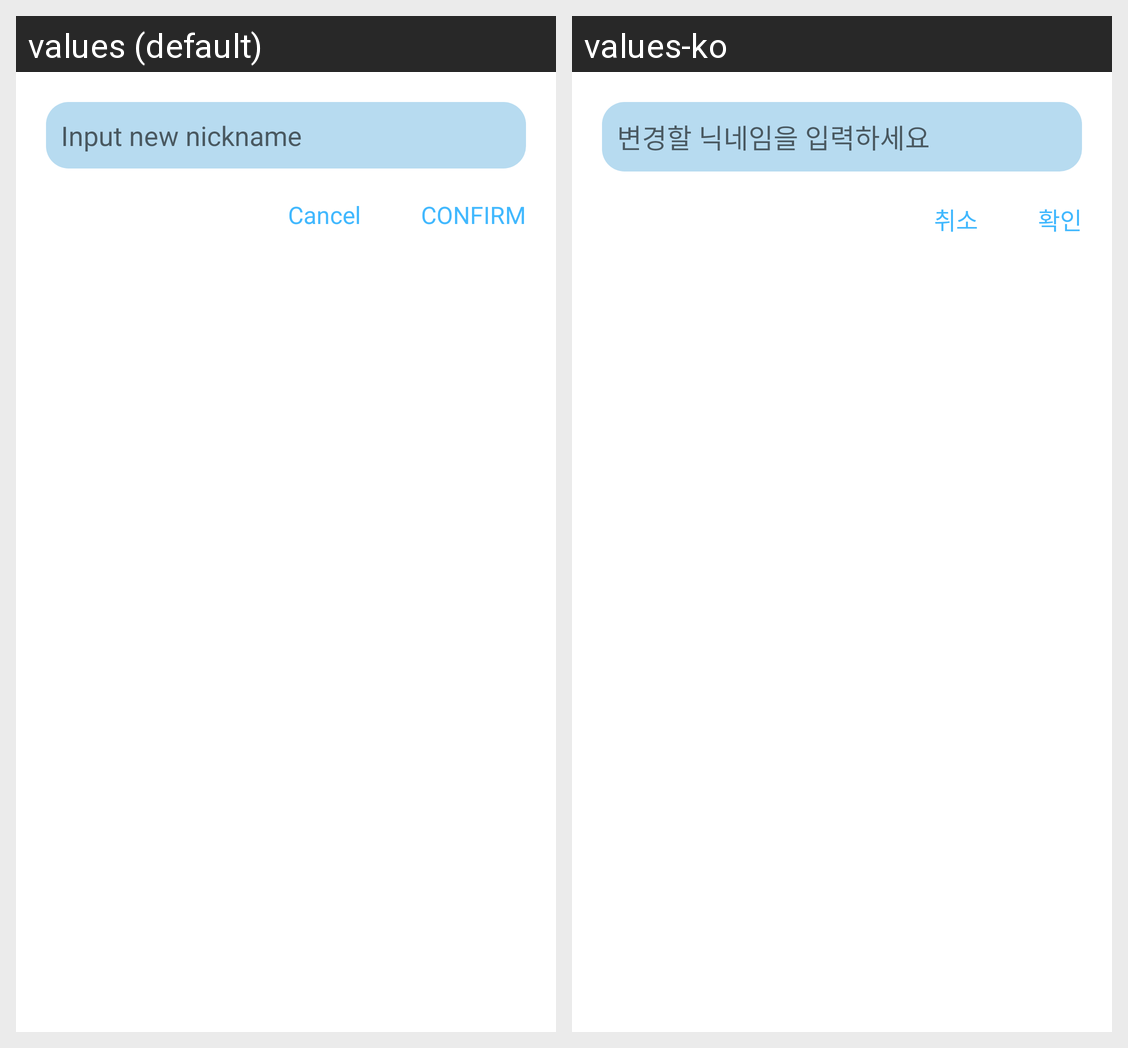

The Android screen above is rendered under two locales of the same app. Produce the string resources it draws, with the default and per-locale values.
Android screen res/layout/dialog_change_nick.xml rendered under 2 locales, left to right: values (default), values-ko. Device: Nexus 5 (rendered at 1080×1920; each locale shown at half size, 540×960, under a caption strip naming it); theme Theme.DicoChat.
Strings drawn on this screen, with the default value and each locale's value (text and hints the layout hard-codes, and strings that could not be matched under every locale, appear in the picture but are not listed):

et_fragS_dialogNick
  values: Input new nickname
  values-ko: 변경할 닉네임을 입력하세요

btn_cancel
  values: Cancel
  values-ko: 취소

btn_ok
  values: CONFIRM
  values-ko: 확인
